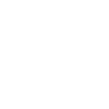
t = 0.00 s
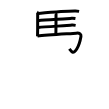
t = 6.00 s
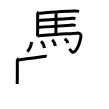
t = 12.00 s
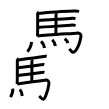
t = 18.00 s
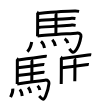
t = 24.00 s
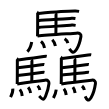
t = 30.00 s

The animated SVG that drew these frames (rendered in a browser with its animation timeline set to each time). Animation: 30 SMIL elements (animate=30); one cycle of 30.00 s.

<svg width="109px" height="109px" viewBox="0 0 px 109px" xmlns="http://www.w3.org/2000/svg" xmlns:xlink="http://www.w3.org/1999/xlink" xml:space="preserve" version="1.1"  baseProfile="full">
<path d="M37.04,11.99c0.31,0.2,0.64,1.29,0.64,1.63c0,3.46,0.03,17.34-0.15,22.8" style="fill:none;stroke:black;stroke-width:3;opacity:0">
  <animate attributeType="CSS" attributeName="opacity" from="0" to="1" begin="0s" dur="1s" repeatCount="0" fill="freeze" />
</path>
<path d="M38.58,13.45C46.13,12.77,72,11,75.5,11.05c1.14,0.02,3.05,0.22,3.62,0.32" style="fill:none;stroke:black;stroke-width:3;opacity:0">
  <animate attributeType="CSS" attributeName="opacity" from="0" to="1" begin="1s" dur="1s" repeatCount="0" fill="freeze" />
</path>
<path d="M38.24,20.65c7.55-0.68,30.34-2,33.58-2.38c1.13-0.13,3.05,0.22,3.62,0.32" style="fill:none;stroke:black;stroke-width:3;opacity:0">
  <animate attributeType="CSS" attributeName="opacity" from="0" to="1" begin="2s" dur="1s" repeatCount="0" fill="freeze" />
</path>
<path d="M38.41,27.46c7.55-0.68,30.34-2,33.58-2.38c1.13-0.13,3.05,0.22,3.62,0.32" style="fill:none;stroke:black;stroke-width:3;opacity:0">
  <animate attributeType="CSS" attributeName="opacity" from="0" to="1" begin="3s" dur="1s" repeatCount="0" fill="freeze" />
</path>
<path d="M37.54,35.94c9.56-1.24,33.52-2.34,38.82-2.8c3.45-0.3,4.95,1.35,4.59,3.41c-1,5.86-1.95,8.95-4.2,12.45c-3.41,5.29-4.75,3.51-7.38-0.03" style="fill:none;stroke:black;stroke-width:3;opacity:0">
  <animate attributeType="CSS" attributeName="opacity" from="0" to="1" begin="4s" dur="1s" repeatCount="0" fill="freeze" />
</path>
<path d="M55.46,13.16c0.31,0.2,0.55,0.47,0.55,0.81c0,3.46,0.03,14.25-0.15,19.71" style="fill:none;stroke:black;stroke-width:3;opacity:0">
  <animate attributeType="CSS" attributeName="opacity" from="0" to="1" begin="5s" dur="1s" repeatCount="0" fill="freeze" />
</path>
<path d="M31.72,41.94c-0.72,3.81-1.97,7.31-4.38,9.63" style="fill:none;stroke:black;stroke-width:3;opacity:0">
  <animate attributeType="CSS" attributeName="opacity" from="0" to="1" begin="6s" dur="1s" repeatCount="0" fill="freeze" />
</path>
<path d="M40.98,41.39c1.61,1.24,3.14,4.65,3.55,6.59" style="fill:none;stroke:black;stroke-width:3;opacity:0">
  <animate attributeType="CSS" attributeName="opacity" from="0" to="1" begin="7s" dur="1s" repeatCount="0" fill="freeze" />
</path>
<path d="M52.26,39.69c1.11,1.11,2.87,4.58,3.15,6.32" style="fill:none;stroke:black;stroke-width:3;opacity:0">
  <animate attributeType="CSS" attributeName="opacity" from="0" to="1" begin="8s" dur="1s" repeatCount="0" fill="freeze" />
</path>
<path d="M64.64,38.75c1.14,0.76,2.94,3.13,3.22,4.32" style="fill:none;stroke:black;stroke-width:3;opacity:0">
  <animate attributeType="CSS" attributeName="opacity" from="0" to="1" begin="9s" dur="1s" repeatCount="0" fill="freeze" />
</path>
<path d="M16.81,58.49c0.26,0.2,0.53,1.29,0.53,1.63c0,3.46,0.03,18.34-0.13,23.8" style="fill:none;stroke:black;stroke-width:3;opacity:0">
  <animate attributeType="CSS" attributeName="opacity" from="0" to="1" begin="10s" dur="1s" repeatCount="0" fill="freeze" />
</path>
<path d="M18.09,59.95c6.28-0.68,22.93-3.03,25.62-3.4c0.94-0.13,2.53-0.28,3.01-0.18" style="fill:none;stroke:black;stroke-width:3;opacity:0">
  <animate attributeType="CSS" attributeName="opacity" from="0" to="1" begin="11s" dur="1s" repeatCount="0" fill="freeze" />
</path>
<path d="M31.45,59.66c0.26,0.2,0.46,0.47,0.46,0.81c0,3.46,0.03,15.25-0.13,20.71" style="fill:none;stroke:black;stroke-width:3;opacity:0">
  <animate attributeType="CSS" attributeName="opacity" from="0" to="1" begin="12s" dur="1s" repeatCount="0" fill="freeze" />
</path>
<path d="M17.81,67.65c6.28-0.68,20.81-2.5,23.5-2.88c0.94-0.13,2.53-0.28,3.01-0.18" style="fill:none;stroke:black;stroke-width:3;opacity:0">
  <animate attributeType="CSS" attributeName="opacity" from="0" to="1" begin="13s" dur="1s" repeatCount="0" fill="freeze" />
</path>
<path d="M17.45,75.46c6.28-0.68,21.31-2.5,24-2.88c0.94-0.13,2.53-0.28,3.01-0.18" style="fill:none;stroke:black;stroke-width:3;opacity:0">
  <animate attributeType="CSS" attributeName="opacity" from="0" to="1" begin="14s" dur="1s" repeatCount="0" fill="freeze" />
</path>
<path d="M17.22,83.94c7.94-1.24,23.52-3.34,27.92-3.8c2.86-0.3,4.02,1.33,3.82,3.41c-0.46,4.7-1.96,8.95-3.32,12.45c-2.16,5.54-3.56,2.74-6.47-0.03" style="fill:none;stroke:black;stroke-width:3;opacity:0">
  <animate attributeType="CSS" attributeName="opacity" from="0" to="1" begin="15s" dur="1s" repeatCount="0" fill="freeze" />
</path>
<path d="M12.82,88.69c0.33,3.13-1.24,6.42-2.23,8.38" style="fill:none;stroke:black;stroke-width:3;opacity:0">
  <animate attributeType="CSS" attributeName="opacity" from="0" to="1" begin="16s" dur="1s" repeatCount="0" fill="freeze" />
</path>
<path d="M19.86,89.39c1.07,1.24,2.09,4.66,2.36,6.59" style="fill:none;stroke:black;stroke-width:3;opacity:0">
  <animate attributeType="CSS" attributeName="opacity" from="0" to="1" begin="17s" dur="1s" repeatCount="0" fill="freeze" />
</path>
<path d="M28.16,87.19c0.85,1.03,2.2,4.22,2.42,5.82" style="fill:none;stroke:black;stroke-width:3;opacity:0">
  <animate attributeType="CSS" attributeName="opacity" from="0" to="1" begin="18s" dur="1s" repeatCount="0" fill="freeze" />
</path>
<path d="M37.55,85.75c0.81,0.76,2.1,3.13,2.3,4.32" style="fill:none;stroke:black;stroke-width:3;opacity:0">
  <animate attributeType="CSS" attributeName="opacity" from="0" to="1" begin="19s" dur="1s" repeatCount="0" fill="freeze" />
</path>
<path d="M60.81,56.99c0.25,0.2,0.53,1.29,0.53,1.63c0,3.46,0.03,19.84-0.13,25.3" style="fill:none;stroke:black;stroke-width:3;opacity:0">
  <animate attributeType="CSS" attributeName="opacity" from="0" to="1" begin="20s" dur="1s" repeatCount="0" fill="freeze" />
</path>
<path d="M62.09,58.45c6.28-0.68,23.42-3.03,26.12-3.4c0.94-0.13,2.53-0.28,3.01-0.18" style="fill:none;stroke:black;stroke-width:3;opacity:0">
  <animate attributeType="CSS" attributeName="opacity" from="0" to="1" begin="21s" dur="1s" repeatCount="0" fill="freeze" />
</path>
<path d="M74.45,58.66c0.25,0.2,0.46,0.47,0.46,0.81c0,3.46,0.03,16.25-0.13,21.71" style="fill:none;stroke:black;stroke-width:3;opacity:0">
  <animate attributeType="CSS" attributeName="opacity" from="0" to="1" begin="22s" dur="1s" repeatCount="0" fill="freeze" />
</path>
<path d="M61.8,67.65c6.28-0.68,21.31-2.5,24-2.88c0.94-0.13,2.53-0.28,3.01-0.18" style="fill:none;stroke:black;stroke-width:3;opacity:0">
  <animate attributeType="CSS" attributeName="opacity" from="0" to="1" begin="23s" dur="1s" repeatCount="0" fill="freeze" />
</path>
<path d="M61.95,74.96c6.28-0.68,21.31-2,24-2.38c0.94-0.13,2.53-0.28,3.01-0.18" style="fill:none;stroke:black;stroke-width:3;opacity:0">
  <animate attributeType="CSS" attributeName="opacity" from="0" to="1" begin="24s" dur="1s" repeatCount="0" fill="freeze" />
</path>
<path d="M61.22,83.94c7.94-1.24,26.02-3.34,30.42-3.8c2.86-0.3,4.11,1.35,3.82,3.41c-0.83,5.86-2.12,10.29-4.32,13.95c-3.08,5.09-4.89,1.26-5.96-1.03" style="fill:none;stroke:black;stroke-width:3;opacity:0">
  <animate attributeType="CSS" attributeName="opacity" from="0" to="1" begin="25s" dur="1s" repeatCount="0" fill="freeze" />
</path>
<path d="M56.22,89.69c-0.22,2.06-1.75,6.53-2.79,8.38" style="fill:none;stroke:black;stroke-width:3;opacity:0">
  <animate attributeType="CSS" attributeName="opacity" from="0" to="1" begin="26s" dur="1s" repeatCount="0" fill="freeze" />
</path>
<path d="M63.86,88.64c1.07,1.19,2.09,4.48,2.36,6.34" style="fill:none;stroke:black;stroke-width:3;opacity:0">
  <animate attributeType="CSS" attributeName="opacity" from="0" to="1" begin="27s" dur="1s" repeatCount="0" fill="freeze" />
</path>
<path d="M72.88,87.19c0.78,1.03,2.02,4.22,2.22,5.82" style="fill:none;stroke:black;stroke-width:3;opacity:0">
  <animate attributeType="CSS" attributeName="opacity" from="0" to="1" begin="28s" dur="1s" repeatCount="0" fill="freeze" />
</path>
<path d="M82.02,86c0.83,0.72,2.14,2.95,2.35,4.07" style="fill:none;stroke:black;stroke-width:3;opacity:0">
  <animate attributeType="CSS" attributeName="opacity" from="0" to="1" begin="29s" dur="1s" repeatCount="0" fill="freeze" />
</path>
</svg>
